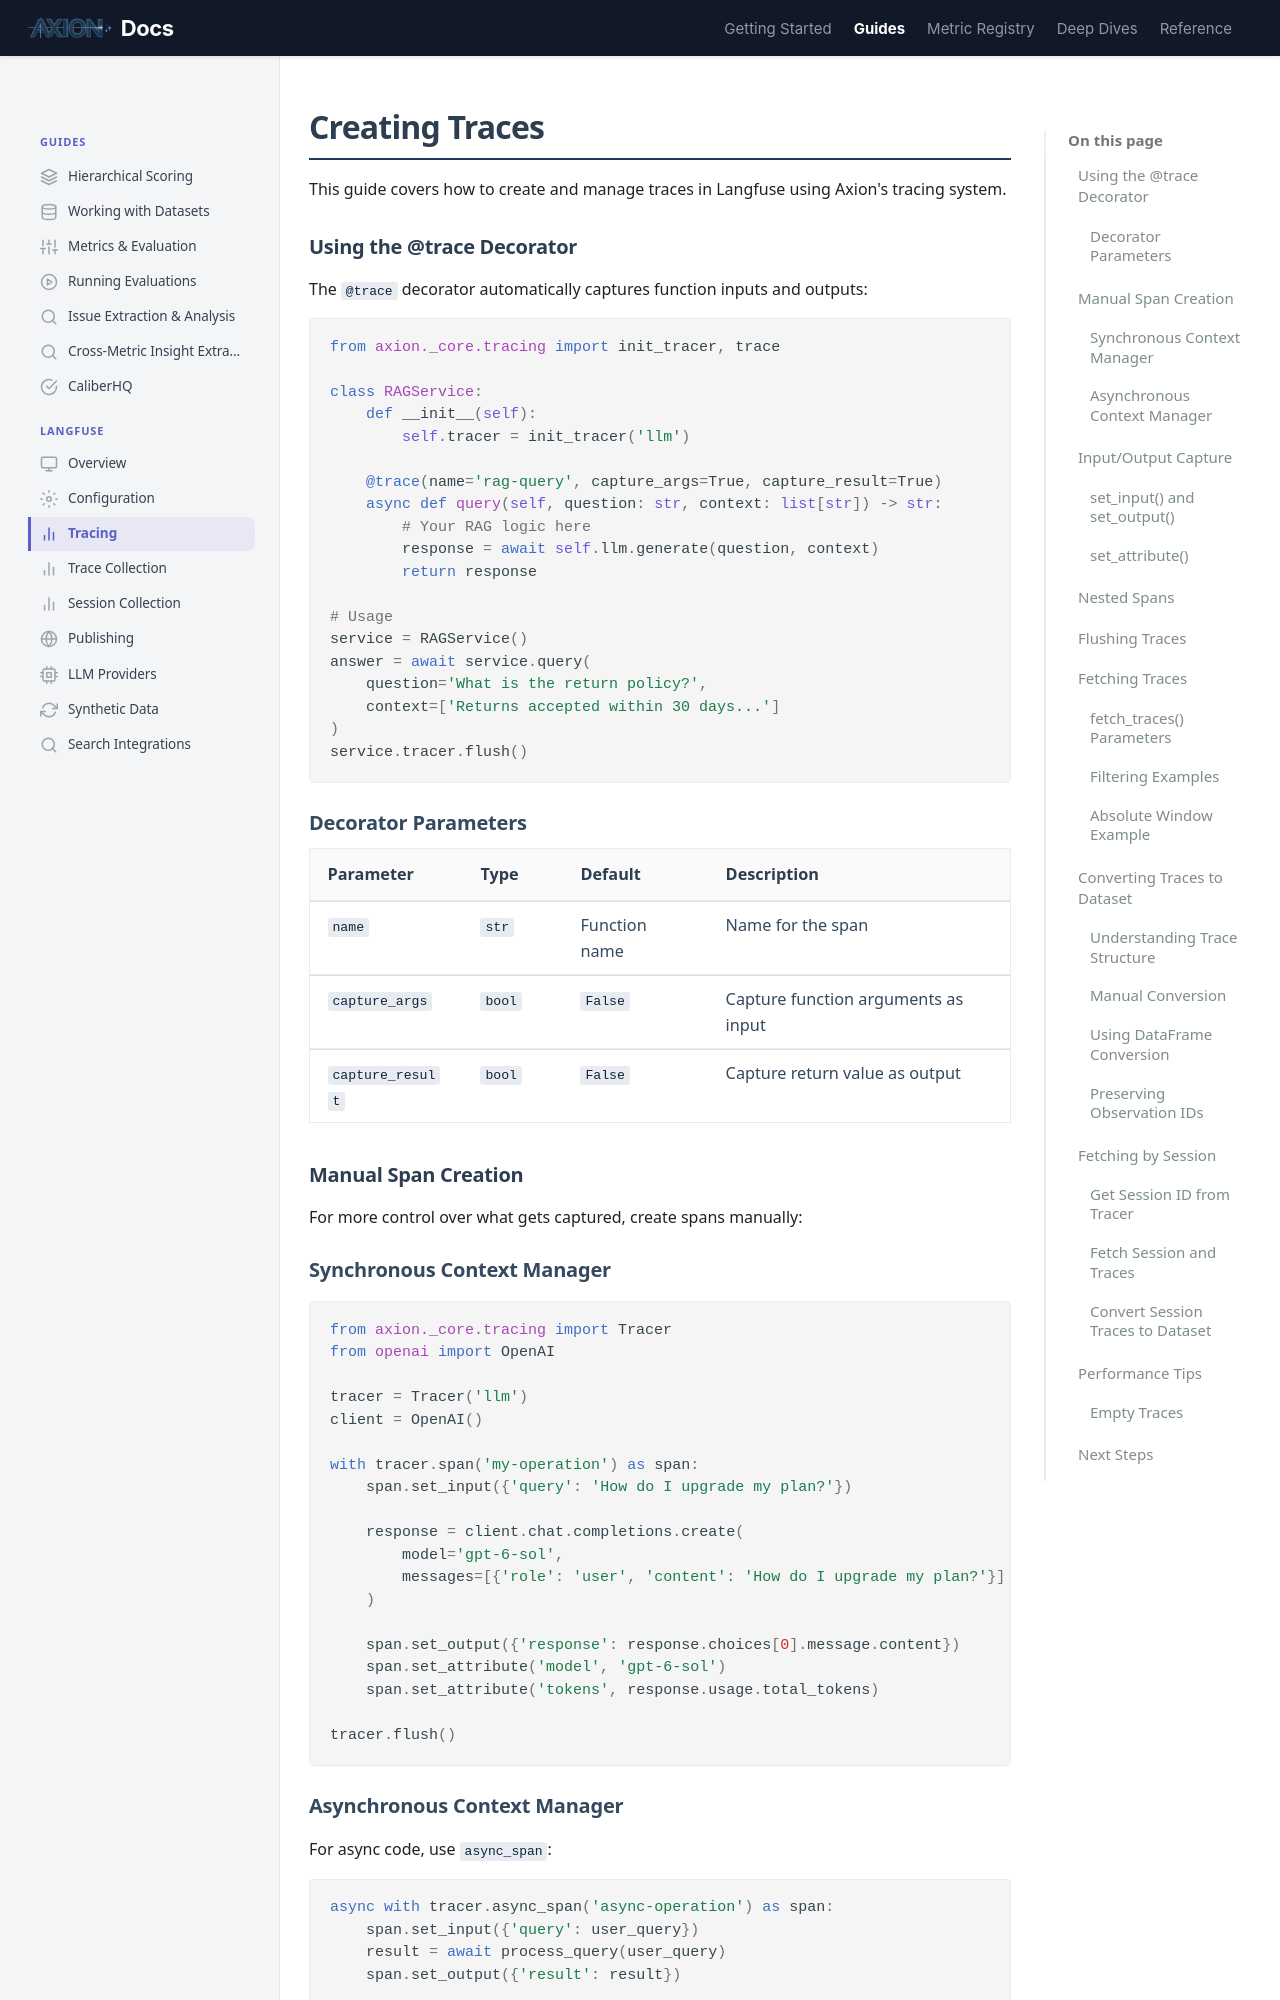

repository: ax-foundry/axion · page: guides/langfuse/tracing/index.html · generator: mkdocs

---
icon: custom/analytics
---
# Creating Traces

This guide covers how to create and manage traces in Langfuse using Axion's tracing system.

## Using the @trace Decorator

The `@trace` decorator automatically captures function inputs and outputs:

```python
from axion._core.tracing import init_tracer, trace

class RAGService:
    def __init__(self):
        self.tracer = init_tracer('llm')

    @trace(name='rag-query', capture_args=True, capture_result=True)
    async def query(self, question: str, context: list[str]) -> str:
        # Your RAG logic here
        response = await self.llm.generate(question, context)
        return response

# Usage
service = RAGService()
answer = await service.query(
    question='What is the return policy?',
    context=['Returns accepted within 30 days...']
)
service.tracer.flush()
```

### Decorator Parameters

| Parameter | Type | Default | Description |
|-----------|------|---------|-------------|
| `name` | `str` | Function name | Name for the span |
| `capture_args` | `bool` | `False` | Capture function arguments as input |
| `capture_result` | `bool` | `False` | Capture return value as output |

## Manual Span Creation

For more control over what gets captured, create spans manually:

### Synchronous Context Manager

```python
from axion._core.tracing import Tracer
from openai import OpenAI

tracer = Tracer('llm')
client = OpenAI()

with tracer.span('my-operation') as span:
    span.set_input({'query': 'How do I upgrade my plan?'})

    response = client.chat.completions.create(
        model='gpt-6-sol',
        messages=[{'role': 'user', 'content': 'How do I upgrade my plan?'}]
    )

    span.set_output({'response': response.choices[0].message.content})
    span.set_attribute('model', 'gpt-6-sol')
    span.set_attribute('tokens', response.usage.total_tokens)

tracer.flush()
```

### Asynchronous Context Manager

For async code, use `async_span`:

```python
async with tracer.async_span('async-operation') as span:
    span.set_input({'query': user_query})
    result = await process_query(user_query)
    span.set_output({'result': result})
```

## Input/Output Capture
